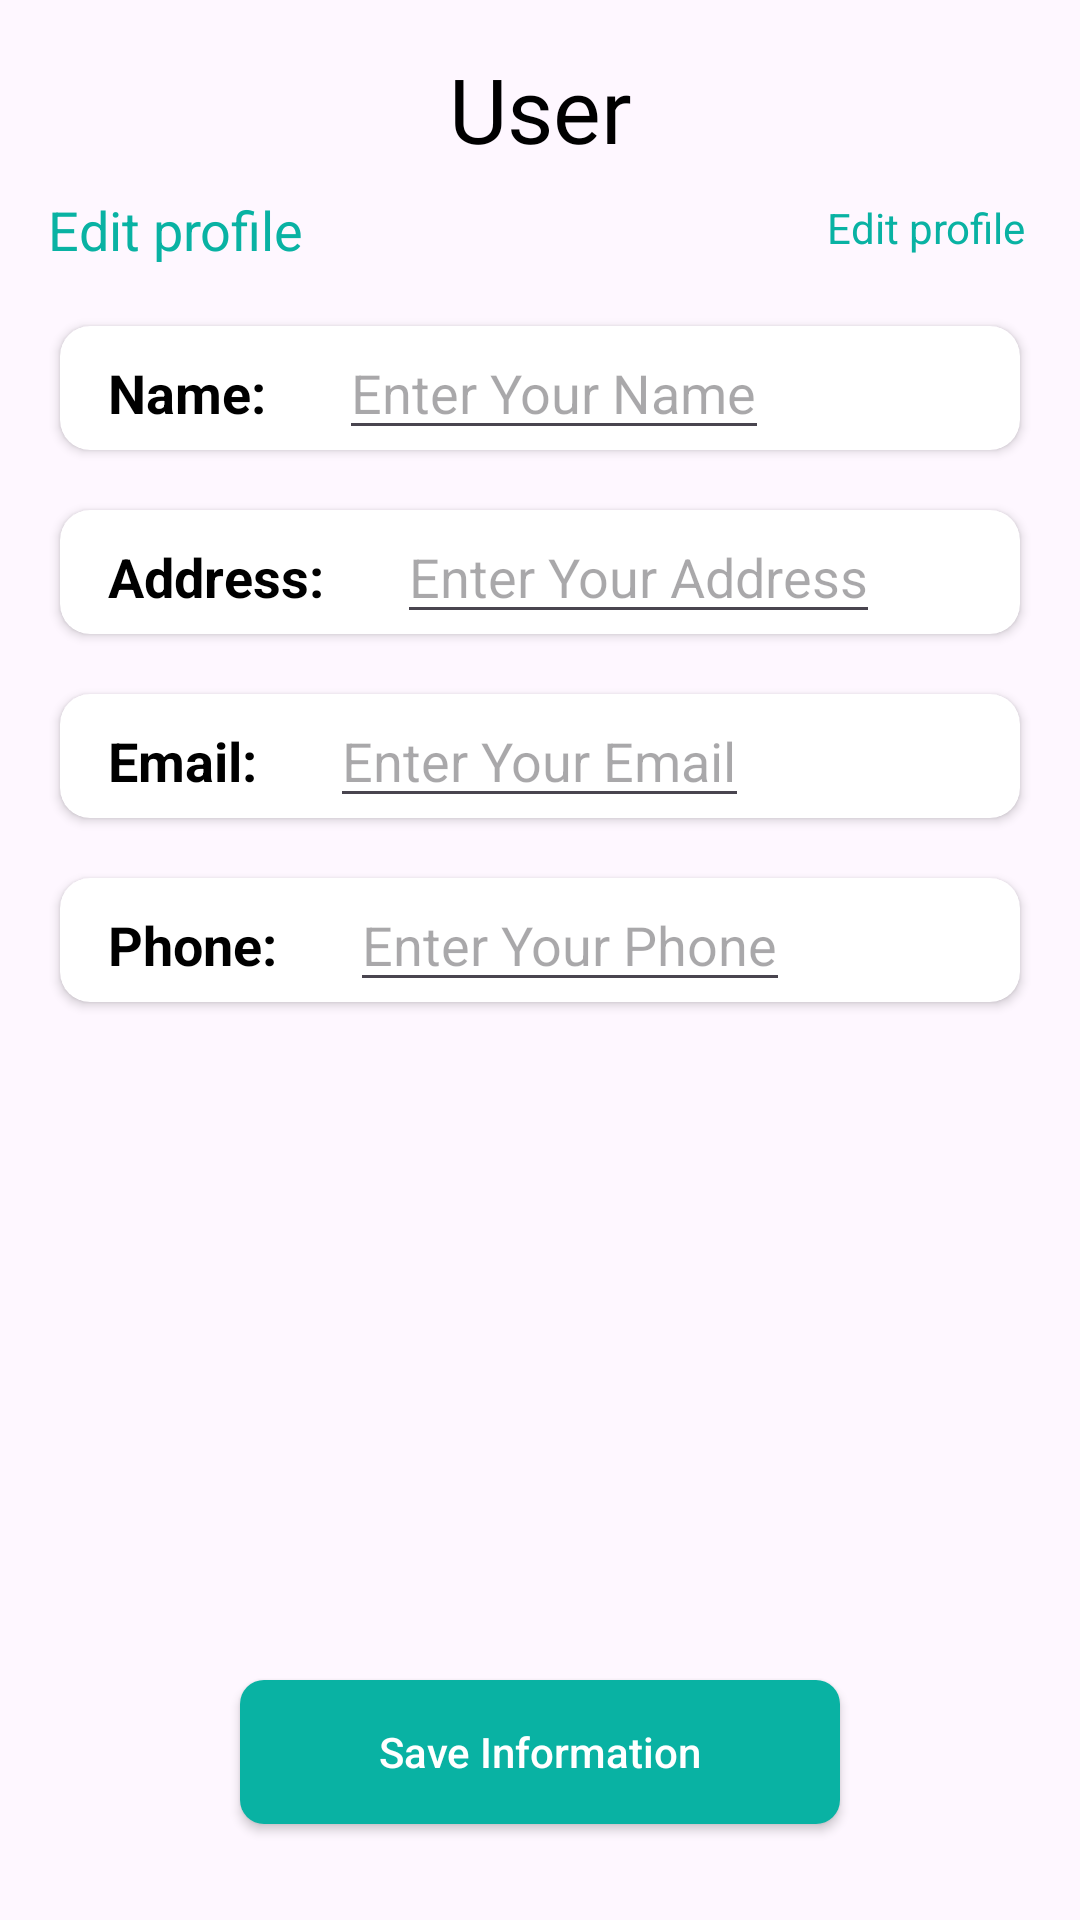

Android layout source for this screen:
<!-- AndroidManifest.xml: application theme Theme.FoodAtDoor -->
<!-- res/layout/fragment_profilek.xml -->
<?xml version="1.0" encoding="utf-8"?>
<androidx.constraintlayout.widget.ConstraintLayout xmlns:android="http://schemas.android.com/apk/res/android"
    xmlns:app="http://schemas.android.com/apk/res-auto"
    xmlns:tools="http://schemas.android.com/tools"
    android:layout_width="match_parent"
    android:layout_height="match_parent"
    tools:context=".fragments.ProfilekFragment">

    <TextView
        android:id="@+id/textview12"
        android:layout_width="wrap_content"
        android:layout_height="wrap_content"
        android:layout_marginTop="16dp"
        android:fontFamily="@font/lato_bold"
        android:text="User"
        android:textColor="@color/black"
        android:textSize="30sp"
        app:layout_constraintEnd_toEndOf="parent"
        app:layout_constraintStart_toStartOf="parent"
        app:layout_constraintTop_toTopOf="parent" />
    <androidx.cardview.widget.CardView
        android:id="@+id/NameCard"
        android:layout_width="0dp"
        android:layout_marginLeft="20dp"
        android:layout_marginRight="20dp"
        app:cardCornerRadius="10dp"
        android:padding="10dp"
        android:layout_marginTop="20dp"
        app:layout_constraintStart_toStartOf="parent"
        app:layout_constraintEnd_toEndOf="parent"
        app:layout_constraintTop_toBottomOf="@id/textView33"
        android:layout_height="wrap_content">

        <LinearLayout
            android:layout_width="wrap_content"
            android:orientation="horizontal"
            android:layout_height="wrap_content">

            <TextView
                android:text="Name: "
                android:layout_marginLeft="16dp"
                android:textSize="18sp"
                android:textColor="@color/black"
                android:textStyle="bold"
                android:layout_width="match_parent"
                android:layout_height="wrap_content"/>
            <EditText
                android:id="@+id/NameEdit"
                android:layout_width="match_parent"
                android:hint="Enter Your Name"
                android:layout_marginLeft="20dp"
                android:layout_height="wrap_content"/>

        </LinearLayout>


    </androidx.cardview.widget.CardView>

    <androidx.cardview.widget.CardView
        android:id="@+id/AddressId"
        android:layout_width="0dp"
        android:layout_marginLeft="20dp"
        android:layout_marginRight="20dp"
        app:cardCornerRadius="10dp"
        android:padding="10dp"
        android:layout_marginTop="20dp"
        app:layout_constraintStart_toStartOf="parent"
        app:layout_constraintEnd_toEndOf="parent"
        app:layout_constraintTop_toBottomOf="@id/NameCard"
        android:layout_height="wrap_content">

        <LinearLayout
            android:layout_width="wrap_content"
            android:orientation="horizontal"
            android:layout_height="wrap_content">

            <TextView
                android:text="Address: "
                android:layout_marginLeft="16dp"
                android:textSize="18sp"
                android:textColor="@color/black"
                android:textStyle="bold"
                android:layout_width="match_parent"
                android:layout_height="wrap_content"/>
            <EditText
                android:id="@+id/AddressEdit"
                android:layout_width="match_parent"
                android:hint="Enter Your Address"
                android:inputType="textMultiLine"
                android:layout_marginLeft="20dp"
                android:layout_height="wrap_content"/>

        </LinearLayout>


    </androidx.cardview.widget.CardView>

    <androidx.cardview.widget.CardView
        android:id="@+id/EmailId"
        android:layout_width="0dp"
        android:layout_marginLeft="20dp"
        android:layout_marginRight="20dp"
        app:cardCornerRadius="10dp"
        android:padding="10dp"
        android:layout_marginTop="20dp"
        app:layout_constraintStart_toStartOf="parent"
        app:layout_constraintEnd_toEndOf="parent"
        app:layout_constraintTop_toBottomOf="@id/AddressId"
        android:layout_height="wrap_content">

        <LinearLayout
            android:layout_width="wrap_content"
            android:orientation="horizontal"
            android:layout_height="wrap_content">

            <TextView
                android:text="Email: "
                android:layout_marginLeft="16dp"
                android:textSize="18sp"
                android:textColor="@color/black"
                android:textStyle="bold"
                android:layout_width="match_parent"
                android:layout_height="wrap_content"/>
            <EditText
                android:id="@+id/EmailEdit"
                android:layout_width="match_parent"
                android:hint="Enter Your Email"
                android:inputType="textMultiLine"
                android:layout_marginLeft="20dp"
                android:layout_height="wrap_content"/>

        </LinearLayout>


    </androidx.cardview.widget.CardView>
    <androidx.cardview.widget.CardView
        android:id="@+id/Phone"
        android:layout_width="0dp"
        android:layout_marginLeft="20dp"
        android:layout_marginRight="20dp"
        app:cardCornerRadius="10dp"
        android:padding="10dp"
        android:layout_marginTop="20dp"
        app:layout_constraintStart_toStartOf="parent"
        app:layout_constraintEnd_toEndOf="parent"
        app:layout_constraintTop_toBottomOf="@id/EmailId"
        android:layout_height="wrap_content">

        <LinearLayout
            android:layout_width="wrap_content"
            android:orientation="horizontal"
            android:layout_height="wrap_content">

            <TextView
                android:text="Phone: "
                android:layout_marginLeft="16dp"
                android:textSize="18sp"
                android:textColor="@color/black"
                android:textStyle="bold"
                android:layout_width="match_parent"
                android:layout_height="wrap_content"/>
            <EditText
                android:id="@+id/PhoneEdit"
                android:layout_width="match_parent"
                android:hint="Enter Your Phone"
                android:inputType="textMultiLine"
                android:layout_marginLeft="20dp"
                android:layout_height="wrap_content"/>

        </LinearLayout>


    </androidx.cardview.widget.CardView>

    <TextView
        android:id="@+id/textView33"
        android:layout_width="wrap_content"
        android:layout_height="wrap_content"
        android:layout_marginStart="16dp"
        android:layout_marginTop="8dp"
        android:text="Edit profile"
        android:textColor="@color/greencolor"
        android:textSize="18sp"
        app:layout_constraintStart_toStartOf="parent"
        app:layout_constraintTop_toBottomOf="@+id/textview12" />

    <TextView
        android:id="@+id/textView24"
        android:layout_width="wrap_content"
        android:layout_height="wrap_content"
        android:layout_marginTop="8dp"
        android:layout_marginEnd="16dp"
        android:drawableLeft="@drawable/edit"
        android:drawablePadding="10dp"
        android:padding="2dp"
        android:text="Edit profile"
        android:textColor="@color/greencolor"
        app:layout_constraintEnd_toEndOf="parent"
        app:layout_constraintTop_toBottomOf="@+id/textview12" />





    <androidx.appcompat.widget.AppCompatButton
        android:id="@+id/SaveInformation"
        android:layout_width="200dp"
        android:background="@drawable/roundshape"
        android:layout_height="wrap_content"
        android:layout_marginBottom="32dp"
        android:text="Save Information"
        android:textAllCaps="false"
        android:textColor="@color/white"
        app:layout_constraintBottom_toBottomOf="parent"
        app:layout_constraintEnd_toEndOf="parent"
        app:layout_constraintStart_toStartOf="parent" />

</androidx.constraintlayout.widget.ConstraintLayout>
<!-- resources referenced by this layout -->
<resources>
  <color name="black">#FF000000</color>
  <color name="greencolor">#09B2A3</color>
  <color name="white">#FFFFFFFF</color>
  <!-- drawable roundshape (drawable) -->
  <?xml version="1.0" encoding="utf-8"?>
  <shape xmlns:android="http://schemas.android.com/apk/res/android">
      <solid android:color="@color/greencolor"/>
      <corners android:radius="8dp"/>
      <size android:width="95dp" android:height="30dp"/>
  </shape>
  <style name="Theme.FoodAtDoor" parent="Base.Theme.FoodAtDoor" />
  <style name="Base.Theme.FoodAtDoor" parent="Theme.Material3.DayNight.NoActionBar">
          
          
      </style>
</resources>
